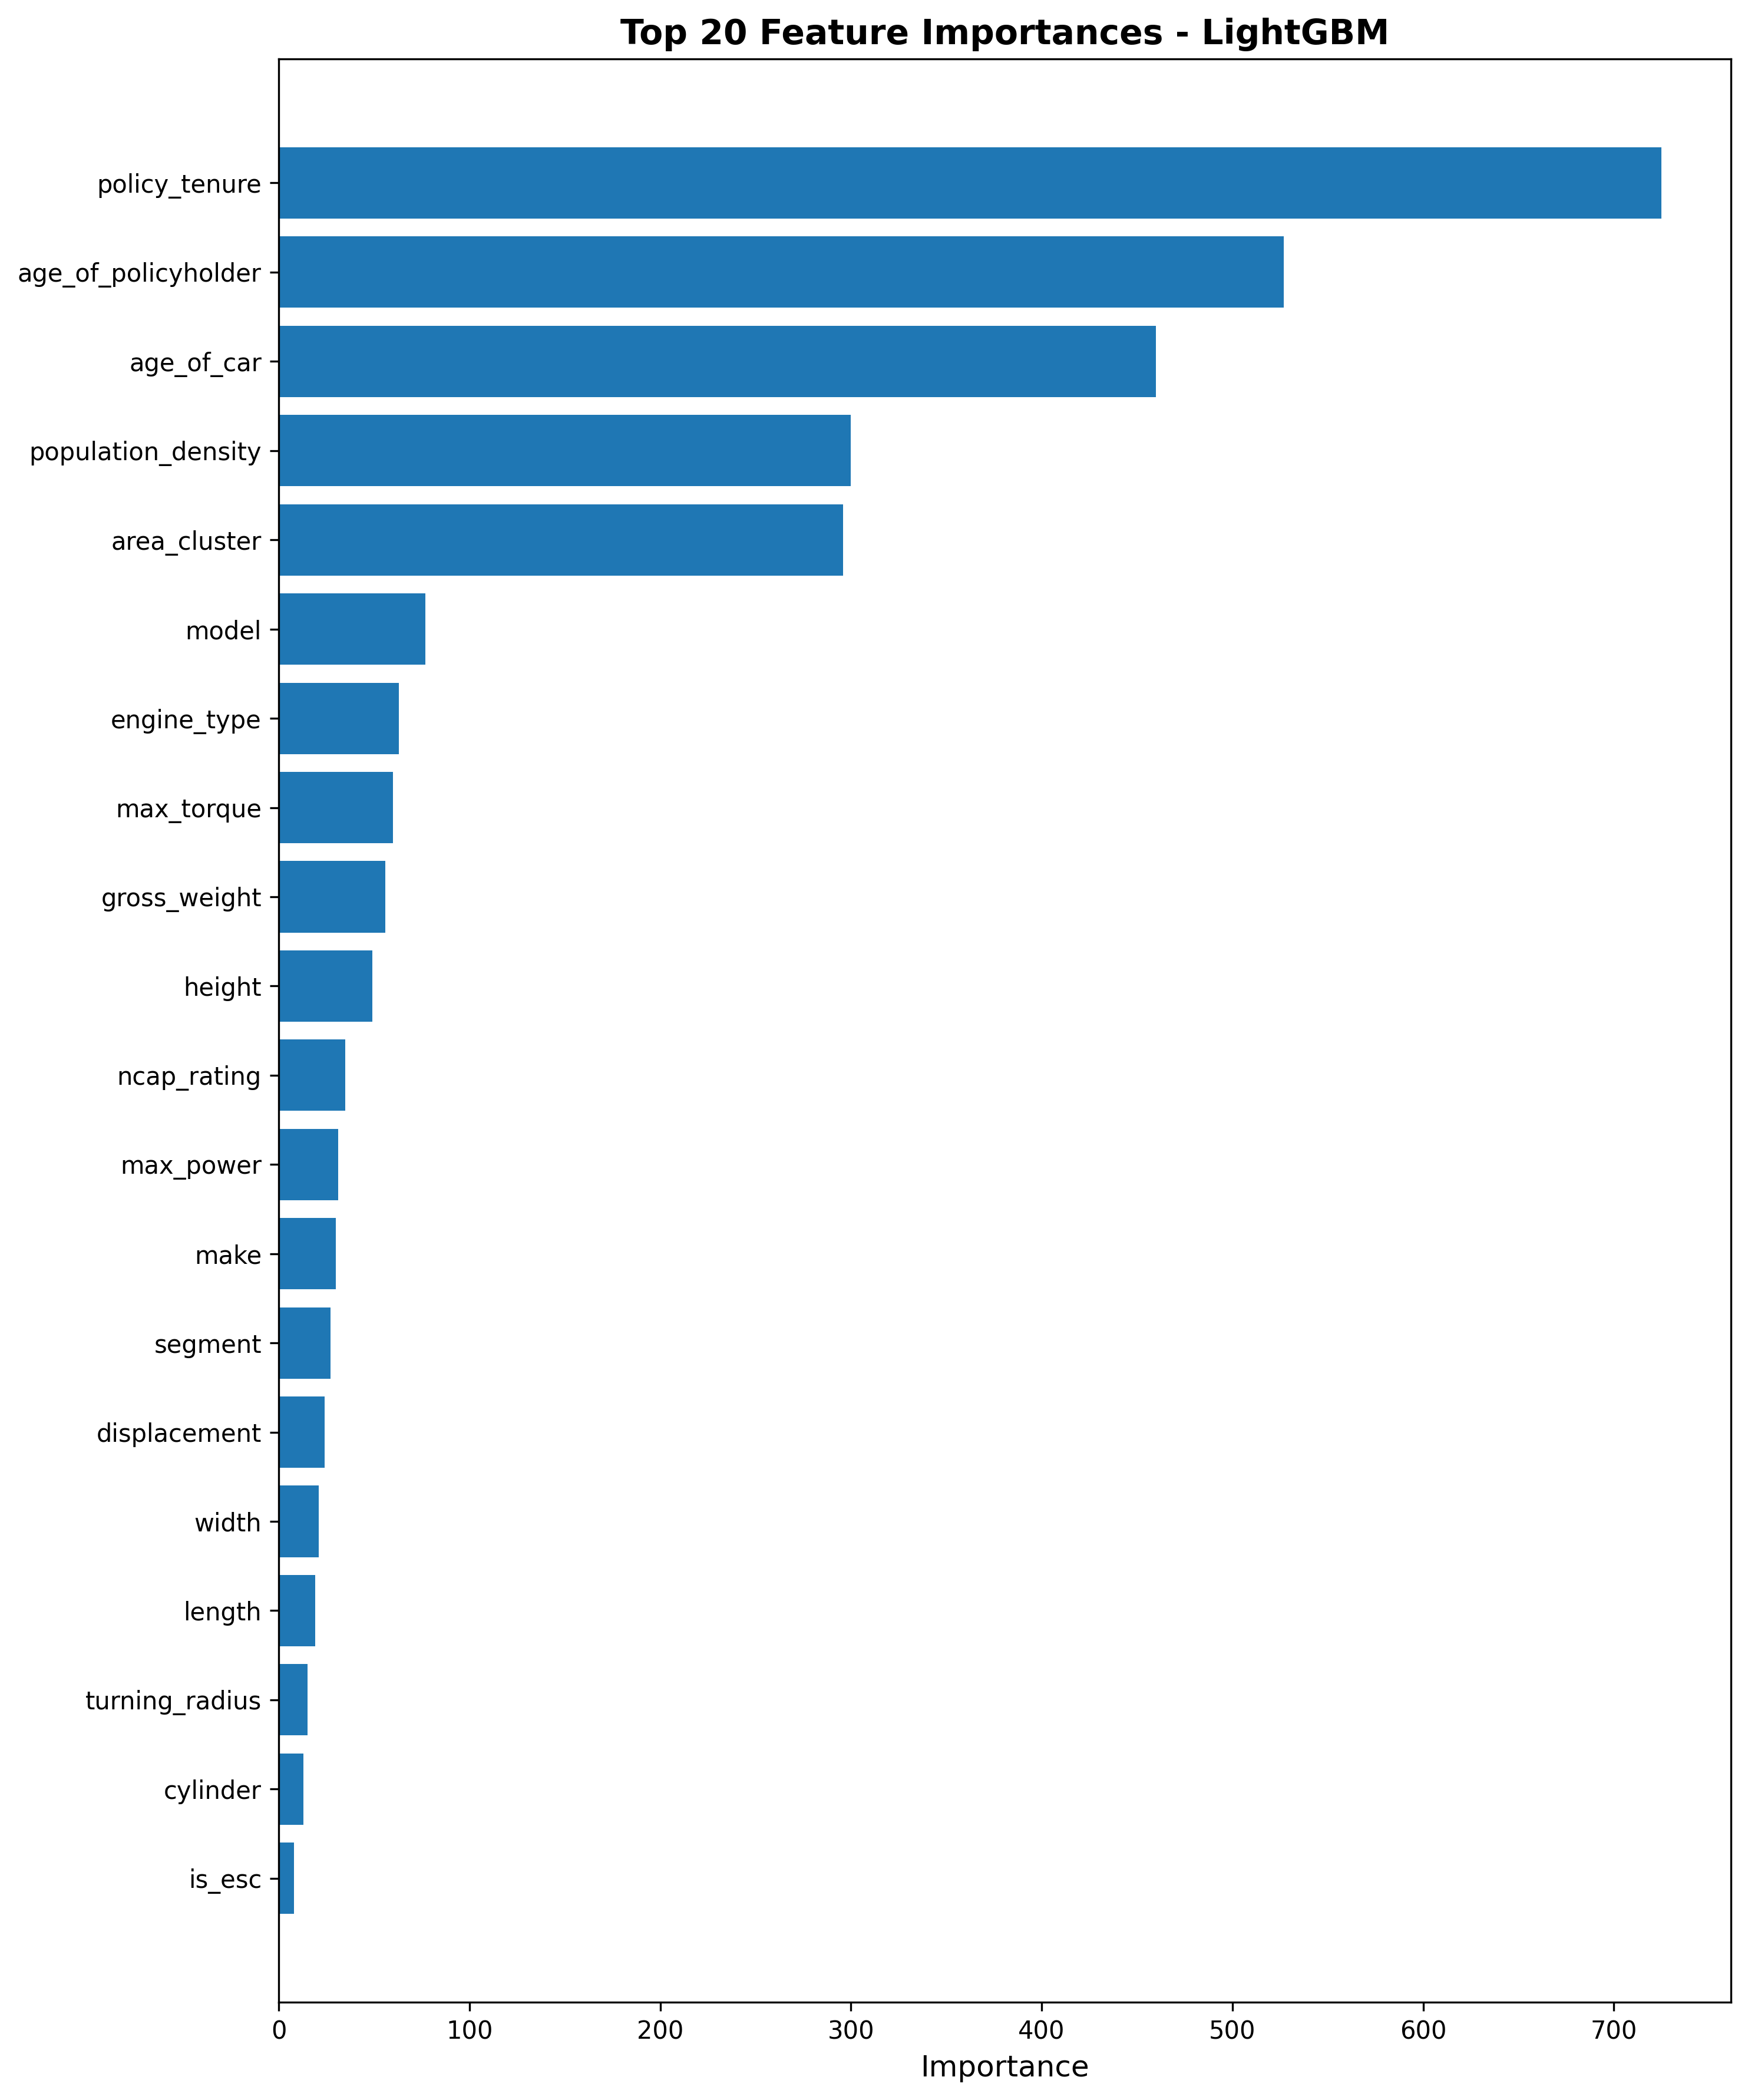

Data behind this chart, as committed beside it:
Feature, Importance
policy_tenure, 725
age_of_policyholder, 527
age_of_car, 460
population_density, 300
area_cluster, 296
model, 77
engine_type, 63
max_torque, 60
gross_weight, 56
height, 49
ncap_rating, 35
max_power, 31
make, 30
segment, 27
displacement, 24
width, 21
length, 19
turning_radius, 15
cylinder, 13
is_esc, 8
is_parking_camera, 6
is_brake_assist, 6
is_adjustable_steering, 6
fuel_type, 5
airbags, 5
is_driver_seat_height_adjustable, 4
transmission_type, 3
steering_type, 3
is_front_fog_lights, 3
is_rear_window_wiper, 2
is_day_night_rear_view_mirror, 2
is_rear_window_defogger, 1
is_speed_alert, 1
rear_brakes_type, 1
gear_box, 0
is_parking_sensors, 0
is_tpms, 0
is_rear_window_washer, 0
is_power_steering, 0
is_central_locking, 0
is_power_door_locks, 0
is_ecw, 0
